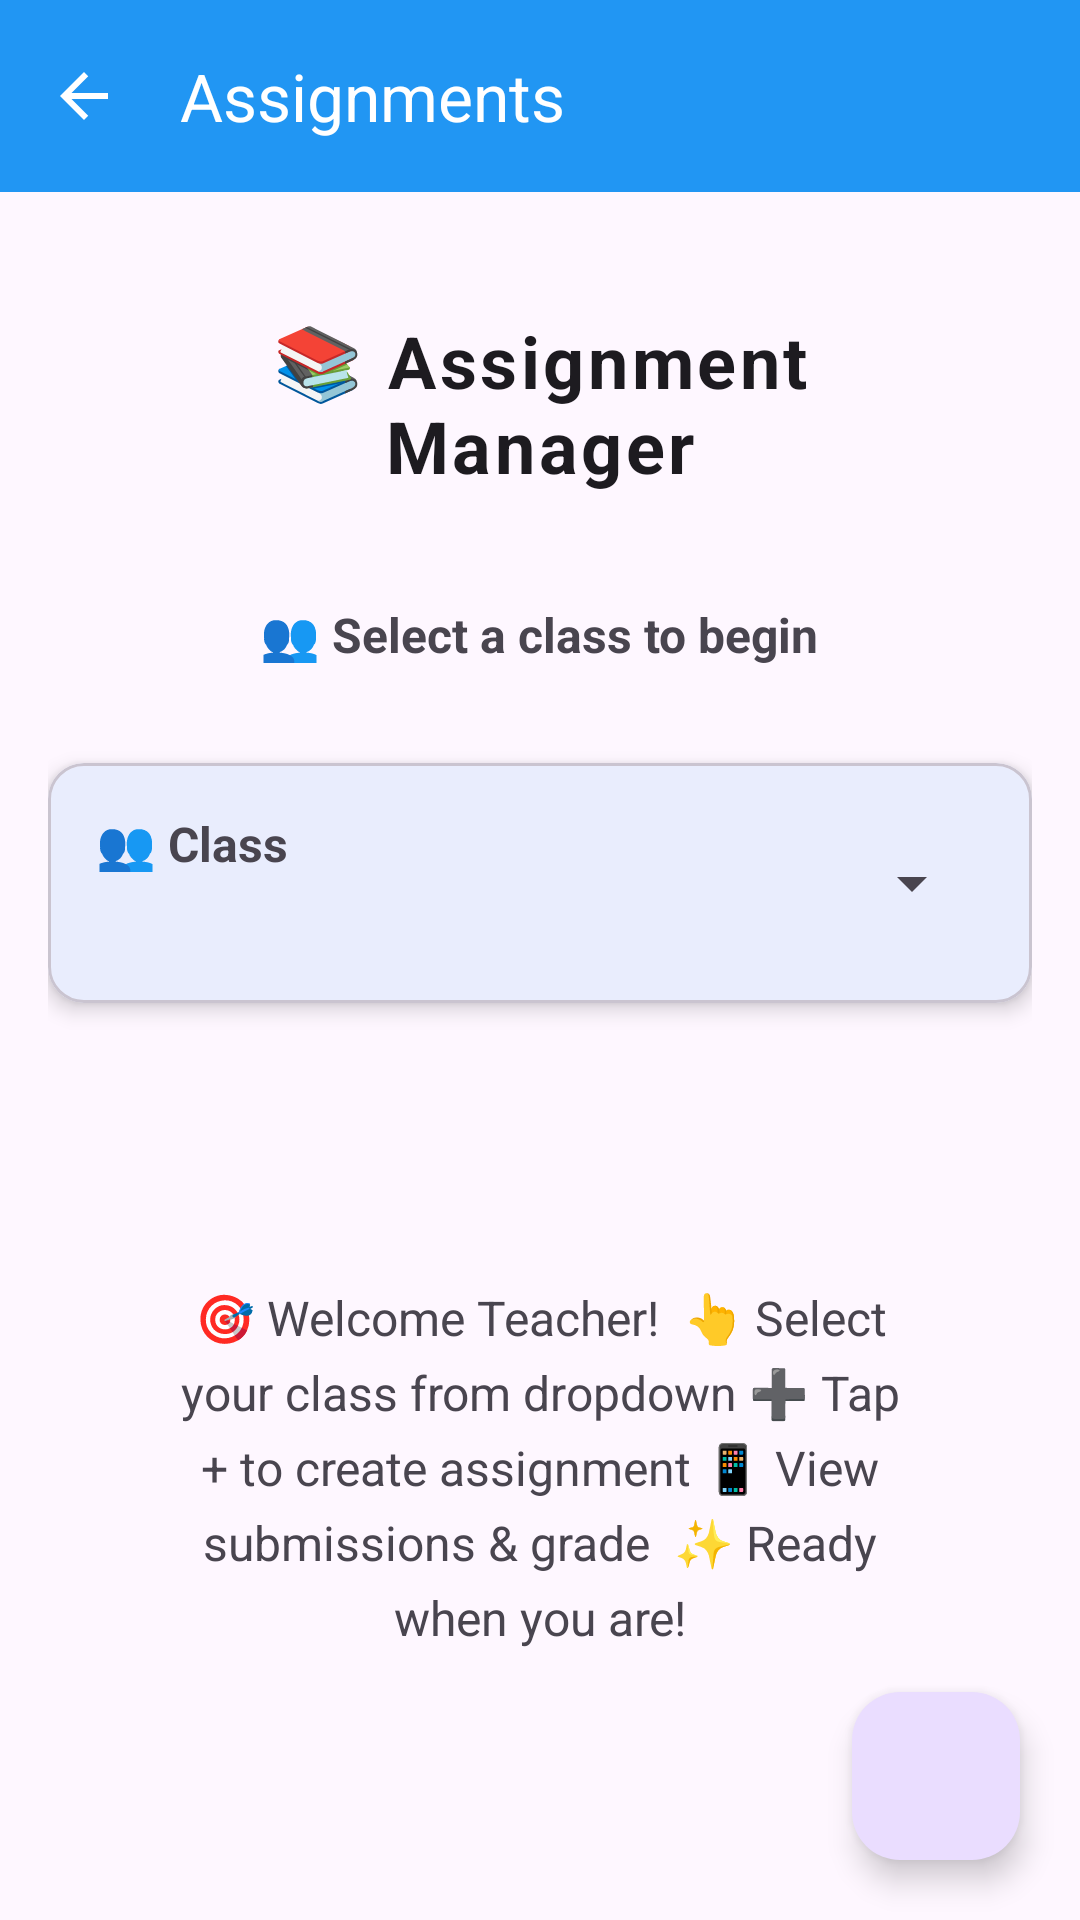

This screen was rendered from an Android layout file. Write that file and the resources it references.
<!-- AndroidManifest.xml: application theme Theme.CampusSync -->
<!-- res/layout/activity_teacher_assignment.xml -->
<?xml version="1.0" encoding="utf-8"?>

<androidx.coordinatorlayout.widget.CoordinatorLayout xmlns:android="http://schemas.android.com/apk/res/android"
    xmlns:app="http://schemas.android.com/apk/res-auto"
    xmlns:tools="http://schemas.android.com/tools"
    android:id="@+id/root_teacher_assignments"
    android:layout_width="match_parent"
    android:layout_height="match_parent"
    tools:context=".assignment.TeacherAssignmentsActivity">

    
    <com.google.android.material.appbar.MaterialToolbar
        android:id="@+id/toolbar_teacher_assignments"
        android:layout_width="match_parent"
        android:layout_height="wrap_content"
        android:background="?attr/colorPrimary"
        android:theme="@style/ThemeOverlay.Material3.Dark.ActionBar"
        app:title="Assignments"

        app:navigationIcon="@drawable/ic_arrow_back" />

    
    <LinearLayout
        android:id="@+id/content_container"
        android:layout_width="match_parent"
        android:layout_height="match_parent"
        android:orientation="vertical"
        android:padding="16dp"
        app:layout_behavior="@string/appbar_scrolling_view_behavior"
        android:layout_marginTop="?attr/actionBarSize">

        
        <TextView
            android:id="@+id/tv_assignments_header"
            android:layout_width="match_parent"
            android:layout_height="wrap_content"
            android:text="📚 Assignment Manager"
            android:textSize="24sp"
            android:textStyle="bold"
            android:gravity="center"
            android:padding="24dp"
            android:textColor="?attr/colorOnSurface"
            android:letterSpacing="0.05" />

        
        <TextView
            android:id="@+id/tv_teacher_class_display"
            android:layout_width="wrap_content"
            android:layout_height="wrap_content"
            android:layout_gravity="center_horizontal"
            android:layout_marginBottom="20dp"
            android:text="👥 Select a class to begin"
            android:textSize="16sp"
            android:textStyle="bold"
            android:paddingHorizontal="20dp"
            android:paddingVertical="12dp"
            android:elevation="4dp" />

        
        <com.google.android.material.card.MaterialCardView
            android:layout_width="match_parent"
            android:layout_height="wrap_content"
            android:layout_marginBottom="20dp"
            app:cardCornerRadius="12dp"
            app:cardElevation="4dp">

            <LinearLayout
                android:layout_width="match_parent"
                android:layout_height="wrap_content"
                android:orientation="horizontal"
                android:padding="16dp">

                <TextView
                    android:layout_width="0dp"
                    android:layout_height="wrap_content"
                    android:layout_weight="1"
                    android:text="👥 Class"
                    android:textSize="16sp"
                    android:textStyle="bold"
                    android:layout_marginEnd="12dp" />

                <Spinner
                    android:id="@+id/spinner_class_filter"
                    android:layout_width="0dp"
                    android:layout_height="48dp"
                    android:layout_weight="2" />

            </LinearLayout>
        </com.google.android.material.card.MaterialCardView>

        
        <ProgressBar
            android:id="@+id/progress_teacher_assignments"
            android:layout_width="wrap_content"
            android:layout_height="wrap_content"
            android:layout_gravity="center_horizontal"
            android:layout_marginVertical="24dp"
            android:visibility="gone" />

        
        <TextView
            android:id="@+id/tv_teacher_assignments_empty"
            android:layout_width="match_parent"
            android:layout_height="0dp"
            android:layout_weight="1"
            android:text="🎯 Welcome Teacher!

👆 Select your class from dropdown
➕ Tap + to create assignment
📱 View submissions &amp; grade

✨ Ready when you are!"
            android:gravity="center"
            android:textAlignment="center"
            android:padding="40dp"
            android:visibility="visible"
            android:textSize="16sp"
            android:lineSpacingExtra="6dp"
            tools:visibility="visible" />

        
        <androidx.recyclerview.widget.RecyclerView
            android:id="@+id/rv_teacher_assignments"
            android:layout_width="match_parent"
            android:layout_height="0dp"
            android:layout_weight="1"
            android:clipToPadding="false"
            android:padding="8dp"
            android:visibility="gone"
            tools:listitem="@layout/item_teacher_assignment"
            tools:visibility="gone" />

    </LinearLayout>

    
    <com.google.android.material.floatingactionbutton.FloatingActionButton
        android:id="@+id/fab_add_assignment"
        android:layout_width="wrap_content"
        android:layout_height="wrap_content"
        android:layout_gravity="bottom|end"
        android:layout_margin="20dp"
        android:src="@drawable/ic_add"
        android:contentDescription="@string/add_assignment"
        app:fabSize="normal"
        app:tint="?attr/colorOnPrimary" />

</androidx.coordinatorlayout.widget.CoordinatorLayout>
<!-- res/layout/item_teacher_assignment.xml (included above) -->
<?xml version="1.0" encoding="utf-8"?>

<com.google.android.material.card.MaterialCardView xmlns:android="http://schemas.android.com/apk/res/android"
    xmlns:app="http://schemas.android.com/apk/res-auto"
    android:id="@+id/card_teacher_assignment"
    android:layout_width="match_parent"
    android:layout_height="wrap_content"
    android:layout_marginVertical="6dp"
    android:layout_marginHorizontal="4dp"
    app:cardCornerRadius="12dp"
    app:cardElevation="2dp">

    <LinearLayout
        android:layout_width="match_parent"
        android:layout_height="wrap_content"
        android:orientation="vertical"
        android:padding="12dp">

        
        <TextView
            android:id="@+id/tv_title"
            android:layout_width="match_parent"
            android:layout_height="wrap_content"
            android:text="Java Assignment 1"
            android:textStyle="bold"
            android:textSize="16sp"
            android:maxLines="1"
            android:ellipsize="end" />

        
        <TextView
            android:id="@+id/tv_class_subject"
            android:layout_width="match_parent"
            android:layout_height="wrap_content"
            android:text="Class: CSE-2 • Subject: JAVA"
            android:textSize="13sp"
            android:layout_marginTop="2dp" />

        
        <TextView
            android:id="@+id/tv_due_date"
            android:layout_width="match_parent"
            android:layout_height="wrap_content"
            android:text="Due: 31 Dec 2025"
            android:textSize="13sp"
            android:layout_marginTop="2dp" />

        
        <TextView
            android:id="@+id/tv_description"
            android:layout_width="match_parent"
            android:layout_height="wrap_content"
            android:text="Write OOPS concepts with examples."
            android:textSize="13sp"
            android:maxLines="2"
            android:ellipsize="end"
            android:layout_marginTop="4dp" />

        
        <TextView
            android:id="@+id/tv_question_status"
            android:layout_width="match_parent"
            android:layout_height="wrap_content"
            android:text="Question: none"
            android:textSize="13sp"
            android:layout_marginTop="4dp" />

        
        <com.google.android.flexbox.FlexboxLayout
            android:layout_width="match_parent"
            android:layout_height="wrap_content"
            android:layout_marginTop="8dp"
            app:flexWrap="wrap"
            app:justifyContent="flex_end">

            <com.google.android.material.button.MaterialButton
                android:id="@+id/btn_upload_question"
                style="@style/Widget.MaterialComponents.Button.OutlinedButton"
                android:layout_width="wrap_content"
                android:layout_height="wrap_content"
                android:text="Upload Question"
                android:layout_marginEnd="8dp"
                android:layout_marginBottom="6dp" />

            <com.google.android.material.button.MaterialButton
                android:id="@+id/btn_view_submissions"
                style="@style/Widget.MaterialComponents.Button.OutlinedButton"
                android:layout_width="wrap_content"
                android:layout_height="wrap_content"
                android:text="Submissions"
                android:layout_marginEnd="8dp"
                android:layout_marginBottom="6dp" />

            <com.google.android.material.button.MaterialButton
                android:id="@+id/btn_edit"
                style="@style/Widget.MaterialComponents.Button.TextButton"
                android:layout_width="wrap_content"
                android:layout_height="wrap_content"
                android:text="Edit"
                android:layout_marginEnd="8dp"
                android:layout_marginBottom="6dp" />

            <com.google.android.material.button.MaterialButton
                android:id="@+id/btn_delete"
                style="@style/Widget.MaterialComponents.Button.TextButton"
                android:layout_width="wrap_content"
                android:layout_height="wrap_content"
                android:text="Delete"
                android:textColor="@android:color/holo_red_dark"
                android:layout_marginBottom="6dp" />

        </com.google.android.flexbox.FlexboxLayout>

    </LinearLayout>

</com.google.android.material.card.MaterialCardView>
<!-- resources referenced by this layout -->
<resources>
  <!-- drawable ic_arrow_back (drawable) -->
  <vector xmlns:android="http://schemas.android.com/apk/res/android"
      android:width="24dp"
      android:height="24dp"
      android:viewportWidth="24"
      android:viewportHeight="24">
      <path
          android:fillColor="@android:color/white"
          android:pathData="M20,11H7.83l5.59-5.59L12,4l-8,8 8,8 1.41-1.41L7.83,13H20v-2z" />
  </vector>
  <string name="add_assignment">Add Assignment</string>
  <style name="Theme.CampusSync" parent="Base.Theme.CampusSync" />
  <style name="Base.Theme.CampusSync" parent="Theme.Material3.DayNight.NoActionBar">
          
          "Theme.MaterialComponents.DayNight.NoActionBar"&gt;
          
          <item name="colorPrimary">#2196F3</item>
          <item name="colorPrimaryVariant">#1976D2</item>
          <item name="colorOnPrimary">#FFFFFF</item>
          
      </style>
</resources>
